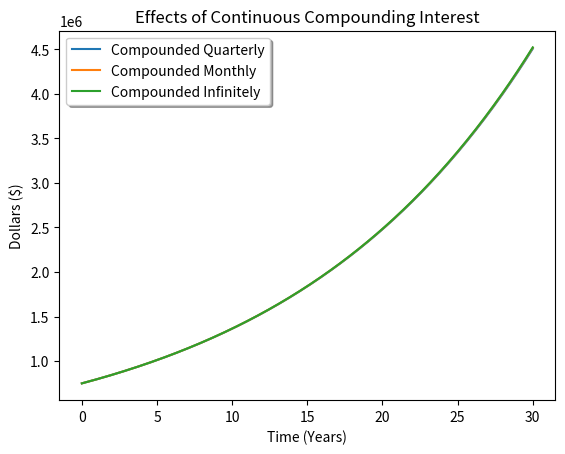

Generate this figure with matplotlib:
import numpy as np
import matplotlib.pyplot as plt
import math

A_i = 750000
t = np.linspace(0, 30, 301)


def y1(t, A):
    return A * 1.0075 ** (4 * t)


def y2(t, A):
    return A * 1.0025 ** (12 * t)


def y3(t, A):
    return A * np.e ** (0.03 * t)


plt.plot(t, y1(t, y1(t, A_i)))

plt.plot(t, y2(t, y1(t, A_i)))

plt.plot(t, y3(t, y1(t, A_i)))

plt.legend(("Compounded Quarterly", "Compounded Monthly", "Compounded Infinitely"), shadow=True, fancybox=True)

plt.title("Effects of Continuous Compounding Interest")

plt.xlabel("Time (Years)")

plt.ylabel("Dollars ($)")

plt.show()
